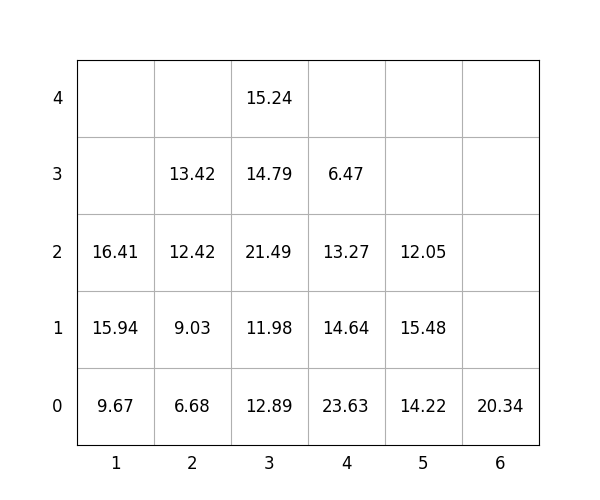

Values plotted in this chart, from the file beside it:
idx, loc_x, loc_y, loc_z, weight, group, score, seq, reloc, size(ft)
1, 1, 0, 0, 9.67, 2, 209.7, 0, 1, 20
2, 3, 0, 0, 12.89, 0, 12.89, 0, 0, 20
3, 3, 0, 1, 11.98, 2, 212, 0, 0, 20
4, 1, 0, 1, 15.94, 2, 215.9, 0, 1.0, 20
5, 3, 0, 2, 21.49, 2, 221.5, 0, 1.0, 20
6, 4, 0, 0, 23.63, 0, 23.63, 0, 0, 20
7, 5, 0, 0, 14.22, 3, 314.2, 0, 1.0, 20
8, 2, 0, 0, 6.68, 0, 6.68, 1, 0, 20
9, 2, 0, 1, 9.03, 0, 9.03, 2, 0, 20
10, 2, 0, 2, 12.42, 0, 12.42, 3, 0, 20
11, 1, 0, 2, 16.41, 1, 116.4, 4, 1.0, 20
12, 6, 0, 0, 20.34, 3, 320.3, 5, 0, 20
13, 4, 0, 1, 14.64, 1, 114.6, 6, 1.0, 20
14, 5, 0, 1, 15.48, 3, 315.5, 7, 1.0, 20
15, 3, 0, 3, 14.79, 2, 214.8, 8, 1.0, 20
16, 3, 0, 4, 15.24, 2, 215.2, 9, 1.0, 20
17, 4, 0, 2, 13.27, 1, 113.3, 10, 1.0, 20
18, 2, 0, 3, 13.42, 1, 113.4, 11, 1.0, 20
19, 4, 0, 3, 6.47, 1, 106.5, 12, 1.0, 20
20, 5, 0, 2, 12.05, 3, 312.1, 13, 1.0, 20
